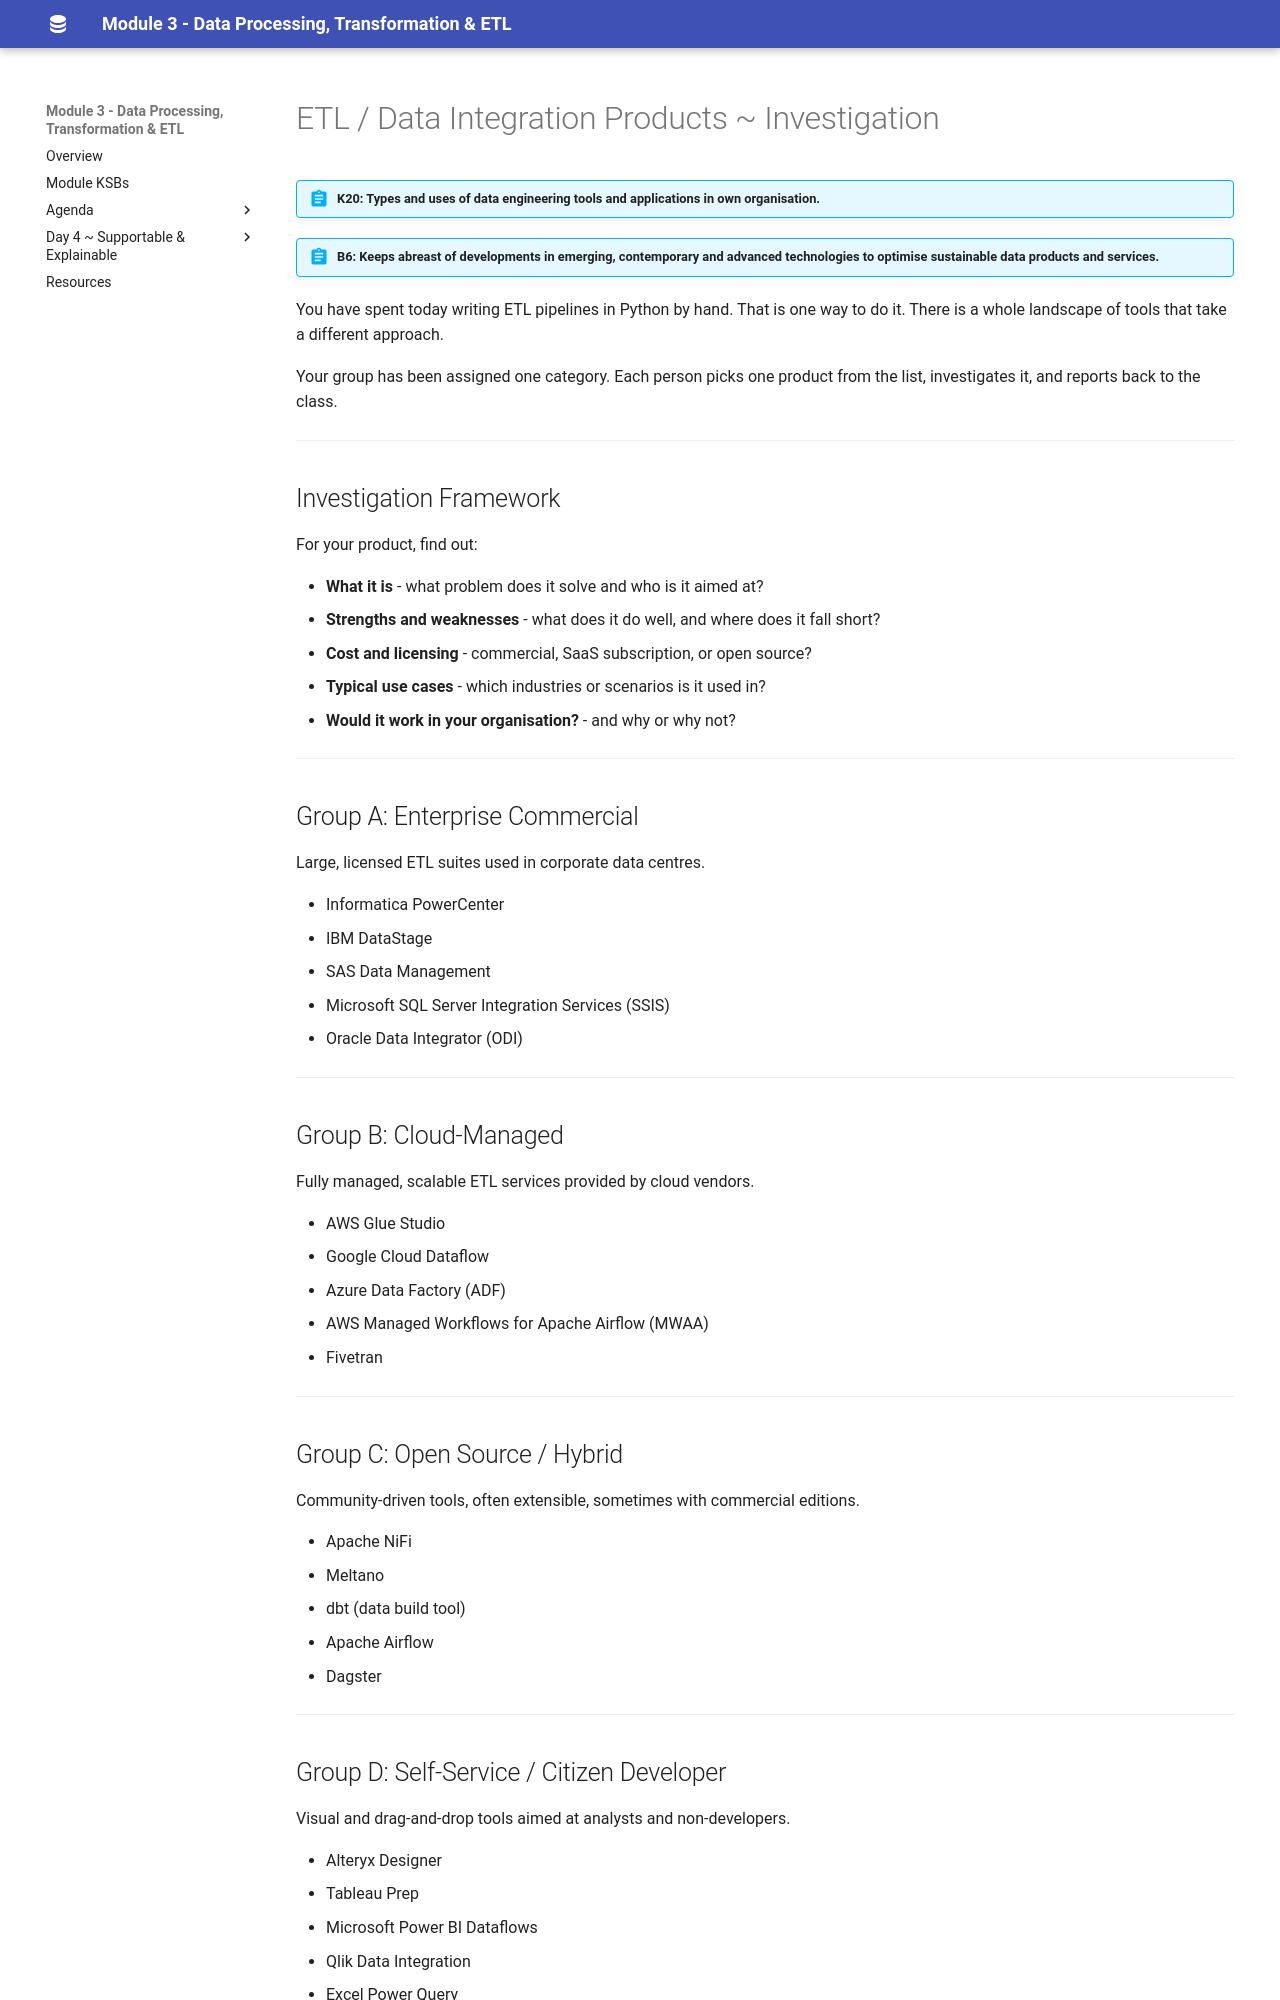

repository: qaalabs/DE5M3 · page: day1/etl-products/index.html · generator: mkdocs

# ETL / Data Integration Products ~ Investigation

!!! abstract "K20: Types and uses of data engineering tools and applications in own organisation."

!!! abstract "B6: Keeps abreast of developments in emerging, contemporary and advanced technologies to optimise sustainable data products and services."

You have spent today writing ETL pipelines in Python by hand.
That is one way to do it. There is a whole landscape of tools that take a different approach.

Your group has been assigned one category. Each person picks one product from the list,
investigates it, and reports back to the class.

---

## Investigation Framework

For your product, find out:

- **What it is** - what problem does it solve and who is it aimed at?
- **Strengths and weaknesses** - what does it do well, and where does it fall short?
- **Cost and licensing** - commercial, SaaS subscription, or open source?
- **Typical use cases** - which industries or scenarios is it used in?
- **Would it work in your organisation?** - and why or why not?

---

## Group A: Enterprise Commercial

Large, licensed ETL suites used in corporate data centres.

- Informatica PowerCenter
- IBM DataStage
- SAS Data Management
- Microsoft SQL Server Integration Services (SSIS)
- Oracle Data Integrator (ODI)

---

## Group B: Cloud-Managed

Fully managed, scalable ETL services provided by cloud vendors.

- AWS Glue Studio
- Google Cloud Dataflow
- Azure Data Factory (ADF)
- AWS Managed Workflows for Apache Airflow (MWAA)
- Fivetran

---

## Group C: Open Source / Hybrid

Community-driven tools, often extensible, sometimes with commercial editions.

- Apache NiFi
- Meltano
- dbt (data build tool)
- Apache Airflow
- Dagster

---

## Group D: Self-Service / Citizen Developer

Visual and drag-and-drop tools aimed at analysts and non-developers.

- Alteryx Designer
- Tableau Prep
- Microsoft Power BI Dataflows
- Qlik Data Integration
- Excel Power Query

---
